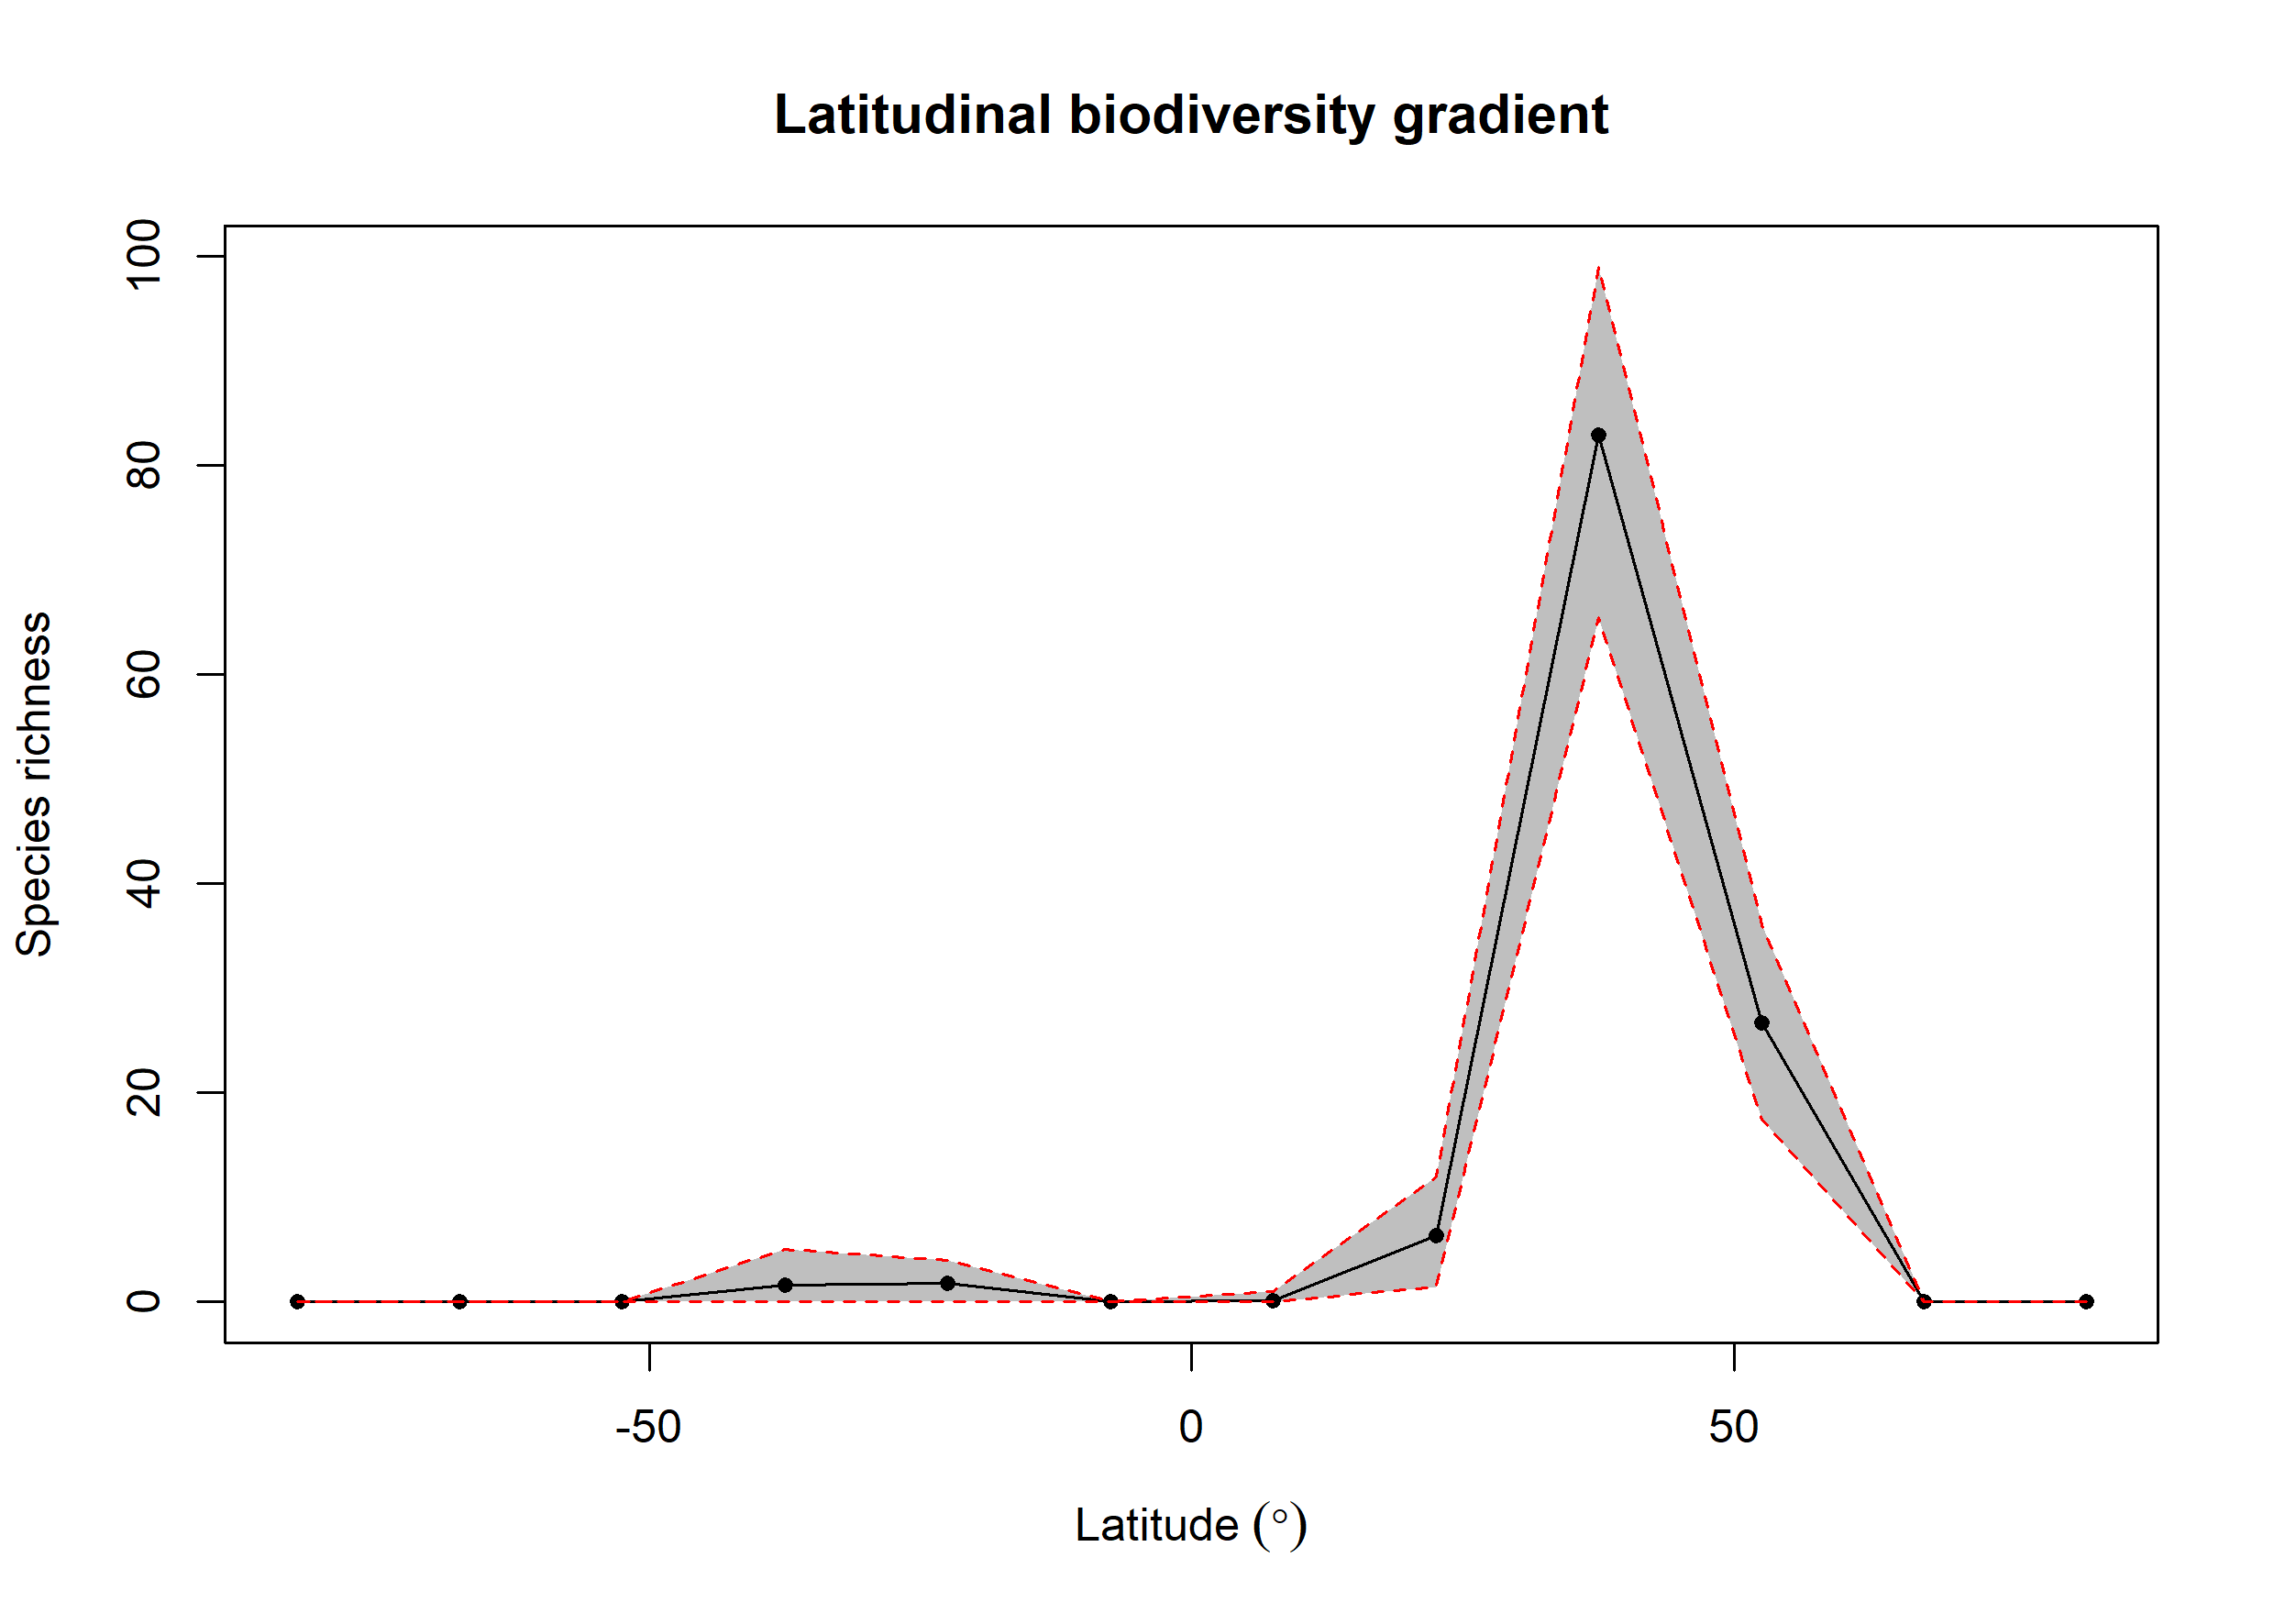

Source data for this figure (header and first rows):
bin, max, min, mid, hemisphere, mean_richness, CI.Lower, CI.Upper
1, 90, 75, 82.5, N, 0.02, 0, 0
2, 75, 60, 67.5, N, 0, 0, 0
3, 60, 45, 52.5, N, 26.69, 17.48, 36.05
4, 45, 30, 37.5, N, 82.92, 65.47, 99
5, 30, 15, 22.5, N, 6.37, 1.475, 12
6, 15, 0, 7.5, N, 0.09, 0, 1
7, 0, -15, -7.5, S, 0.02, 0, 0
8, -15, -30, -22.5, S, 1.78, 0, 4
9, -30, -45, -37.5, S, 1.6, 0, 5
10, -45, -60, -52.5, S, 0, 0, 0
11, -60, -75, -67.5, S, 0, 0, 0
12, -75, -90, -82.5, S, 0.01, 0, 0
